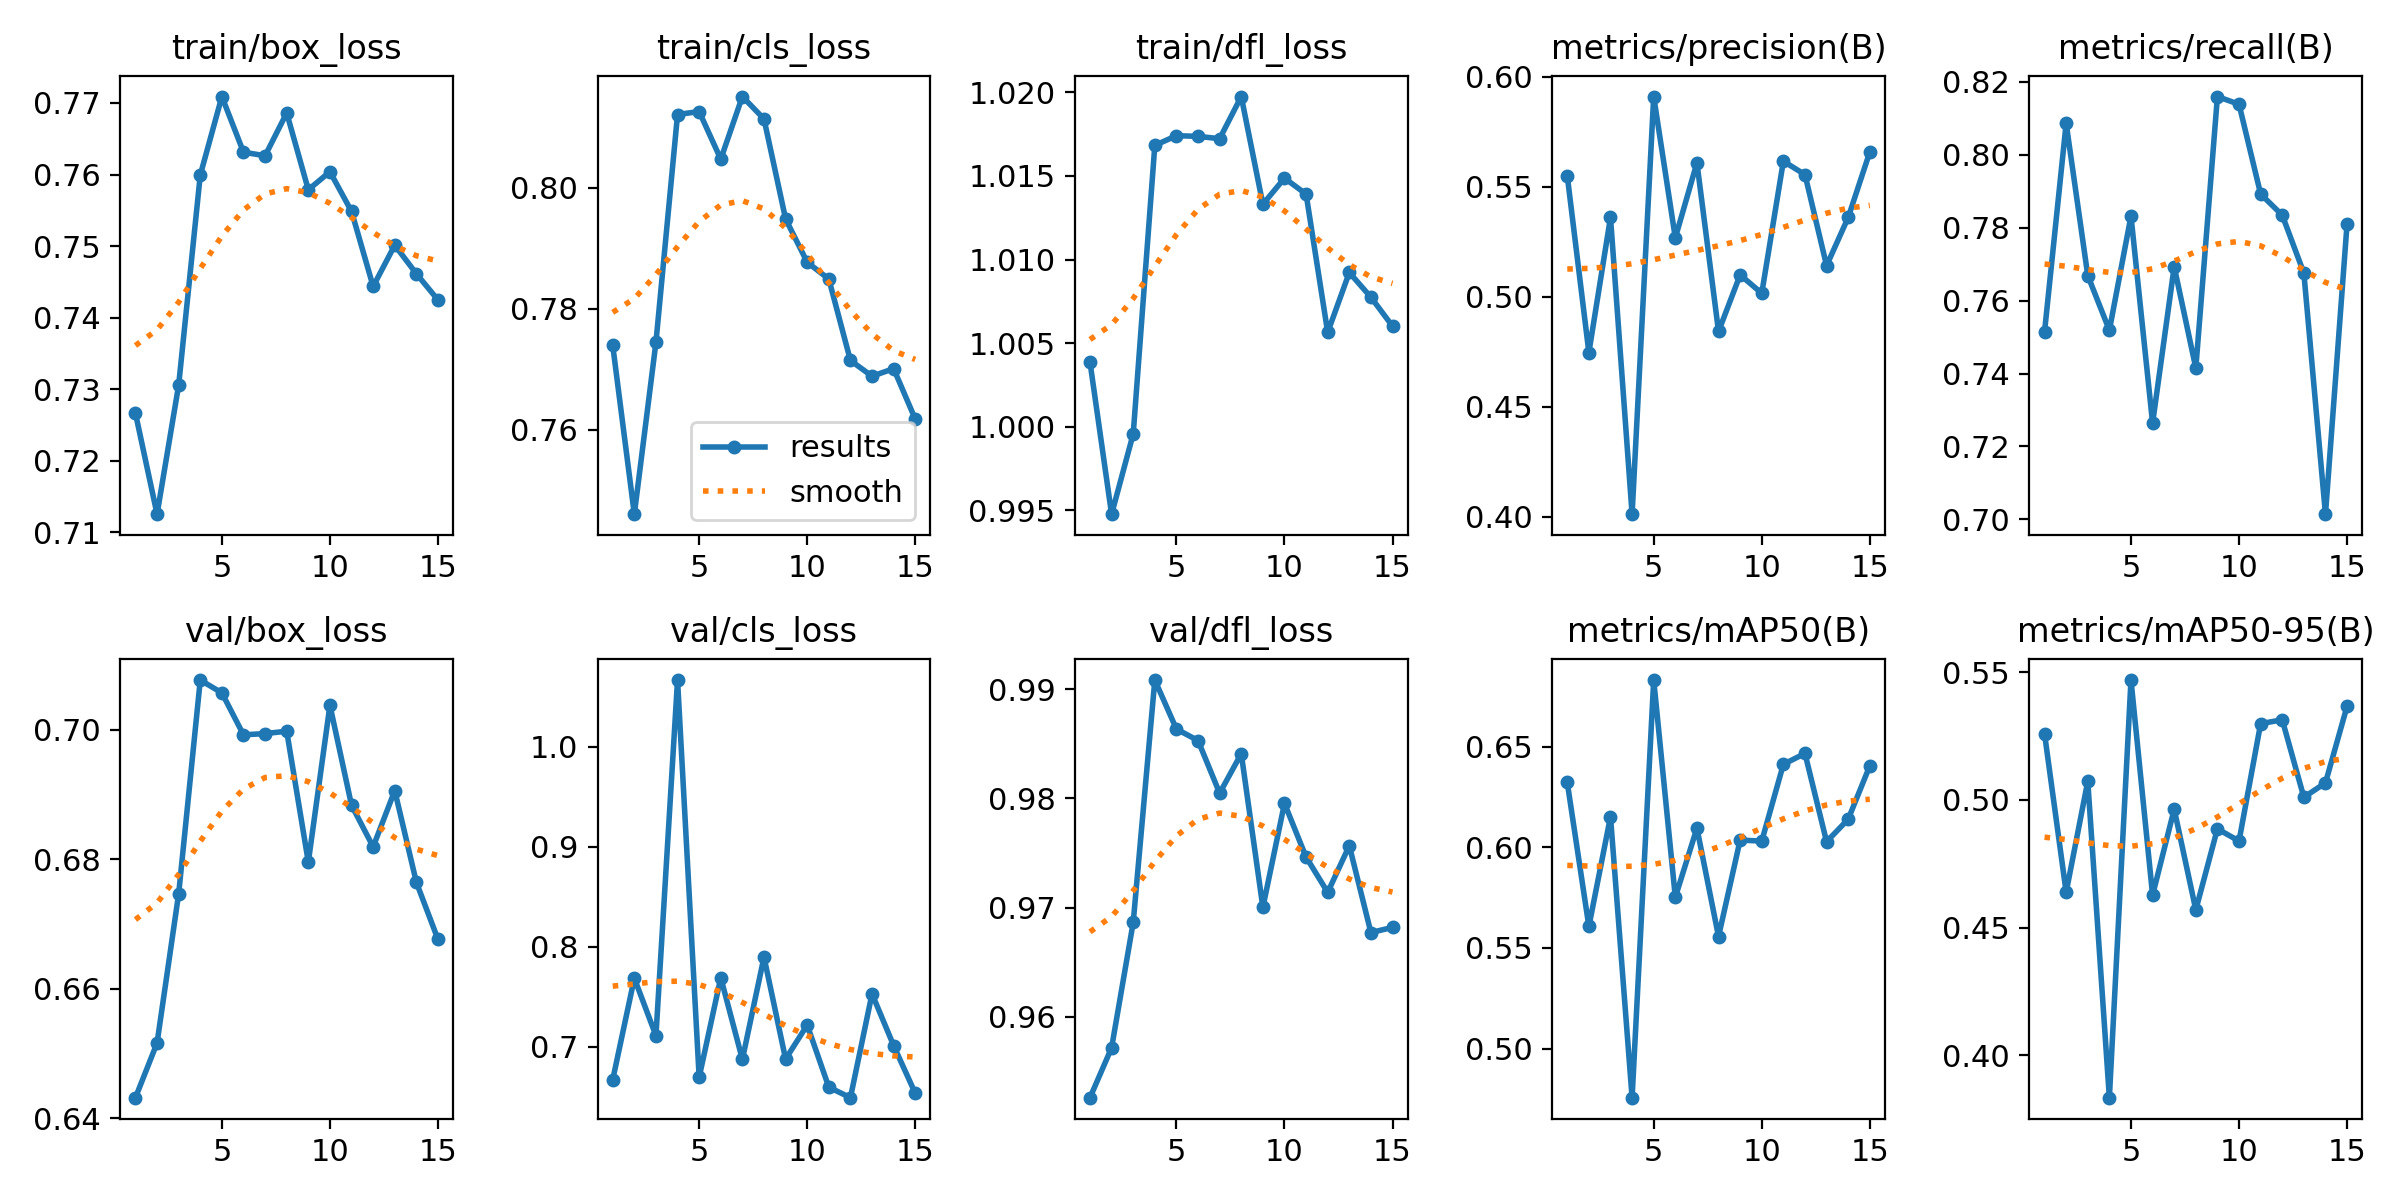

Values plotted in this chart, from the file beside it:
epoch, time, train/box_loss, train/cls_loss, train/dfl_loss, metrics/precision(B), metrics/recall(B), metrics/mAP50(B), metrics/mAP50-95(B), val/box_loss, val/cls_loss, val/dfl_loss, lr/pg0, lr/pg1, lr/pg2
1, 56.02, 0.7266, 0.7739, 1.004, 0.555, 0.7514, 0.6322, 0.5259, 0.6432, 0.6671, 0.9526, 0.003317, 0.003317, 0.003317
2, 109.4, 0.7125, 0.746, 0.9948, 0.4747, 0.8086, 0.5607, 0.4638, 0.6516, 0.7687, 0.9572, 0.006637, 0.006637, 0.006637
3, 163.1, 0.7306, 0.7744, 0.9996, 0.5361, 0.7669, 0.6152, 0.5072, 0.6747, 0.7113, 0.9687, 0.009944, 0.009944, 0.009944
4, 216.3, 0.7599, 0.8121, 1.017, 0.4013, 0.7519, 0.4757, 0.3834, 0.7077, 1.067, 0.9908, 0.009941, 0.009941, 0.009941
5, 269.9, 0.7709, 0.8126, 1.017, 0.591, 0.7832, 0.6831, 0.5469, 0.7057, 0.6696, 0.9863, 0.009921, 0.009921, 0.009921
6, 323.5, 0.7631, 0.8047, 1.017, 0.5268, 0.7264, 0.5752, 0.4627, 0.6992, 0.7692, 0.9853, 0.009901, 0.009901, 0.009901
7, 377, 0.7626, 0.8151, 1.017, 0.5609, 0.7693, 0.6095, 0.4963, 0.6994, 0.6875, 0.9805, 0.009881, 0.009881, 0.009881
8, 430.2, 0.7686, 0.8114, 1.02, 0.4843, 0.7415, 0.5557, 0.4569, 0.6998, 0.7899, 0.9841, 0.009861, 0.009861, 0.009861
9, 483.8, 0.7579, 0.7948, 1.013, 0.51, 0.816, 0.6036, 0.4886, 0.6796, 0.6878, 0.97, 0.009842, 0.009842, 0.009842
10, 537, 0.7604, 0.7877, 1.015, 0.5016, 0.8139, 0.6031, 0.4839, 0.7038, 0.7219, 0.9796, 0.009822, 0.009822, 0.009822
11, 590.5, 0.7548, 0.7849, 1.014, 0.5617, 0.7893, 0.6412, 0.5298, 0.6884, 0.6597, 0.9746, 0.009802, 0.009802, 0.009802
12, 643.7, 0.7443, 0.7714, 1.006, 0.5556, 0.7834, 0.6466, 0.5313, 0.6819, 0.6492, 0.9714, 0.009782, 0.009782, 0.009782
13, 697.3, 0.7501, 0.7688, 1.009, 0.5142, 0.7676, 0.6028, 0.501, 0.6906, 0.7531, 0.9757, 0.009762, 0.009762, 0.009762
14, 750.6, 0.7461, 0.7701, 1.008, 0.5361, 0.7014, 0.6139, 0.5066, 0.6765, 0.7013, 0.9677, 0.009743, 0.009743, 0.009743
15, 804.1, 0.7425, 0.7618, 1.006, 0.5658, 0.7811, 0.6404, 0.5366, 0.6676, 0.6537, 0.9682, 0.009723, 0.009723, 0.009723
